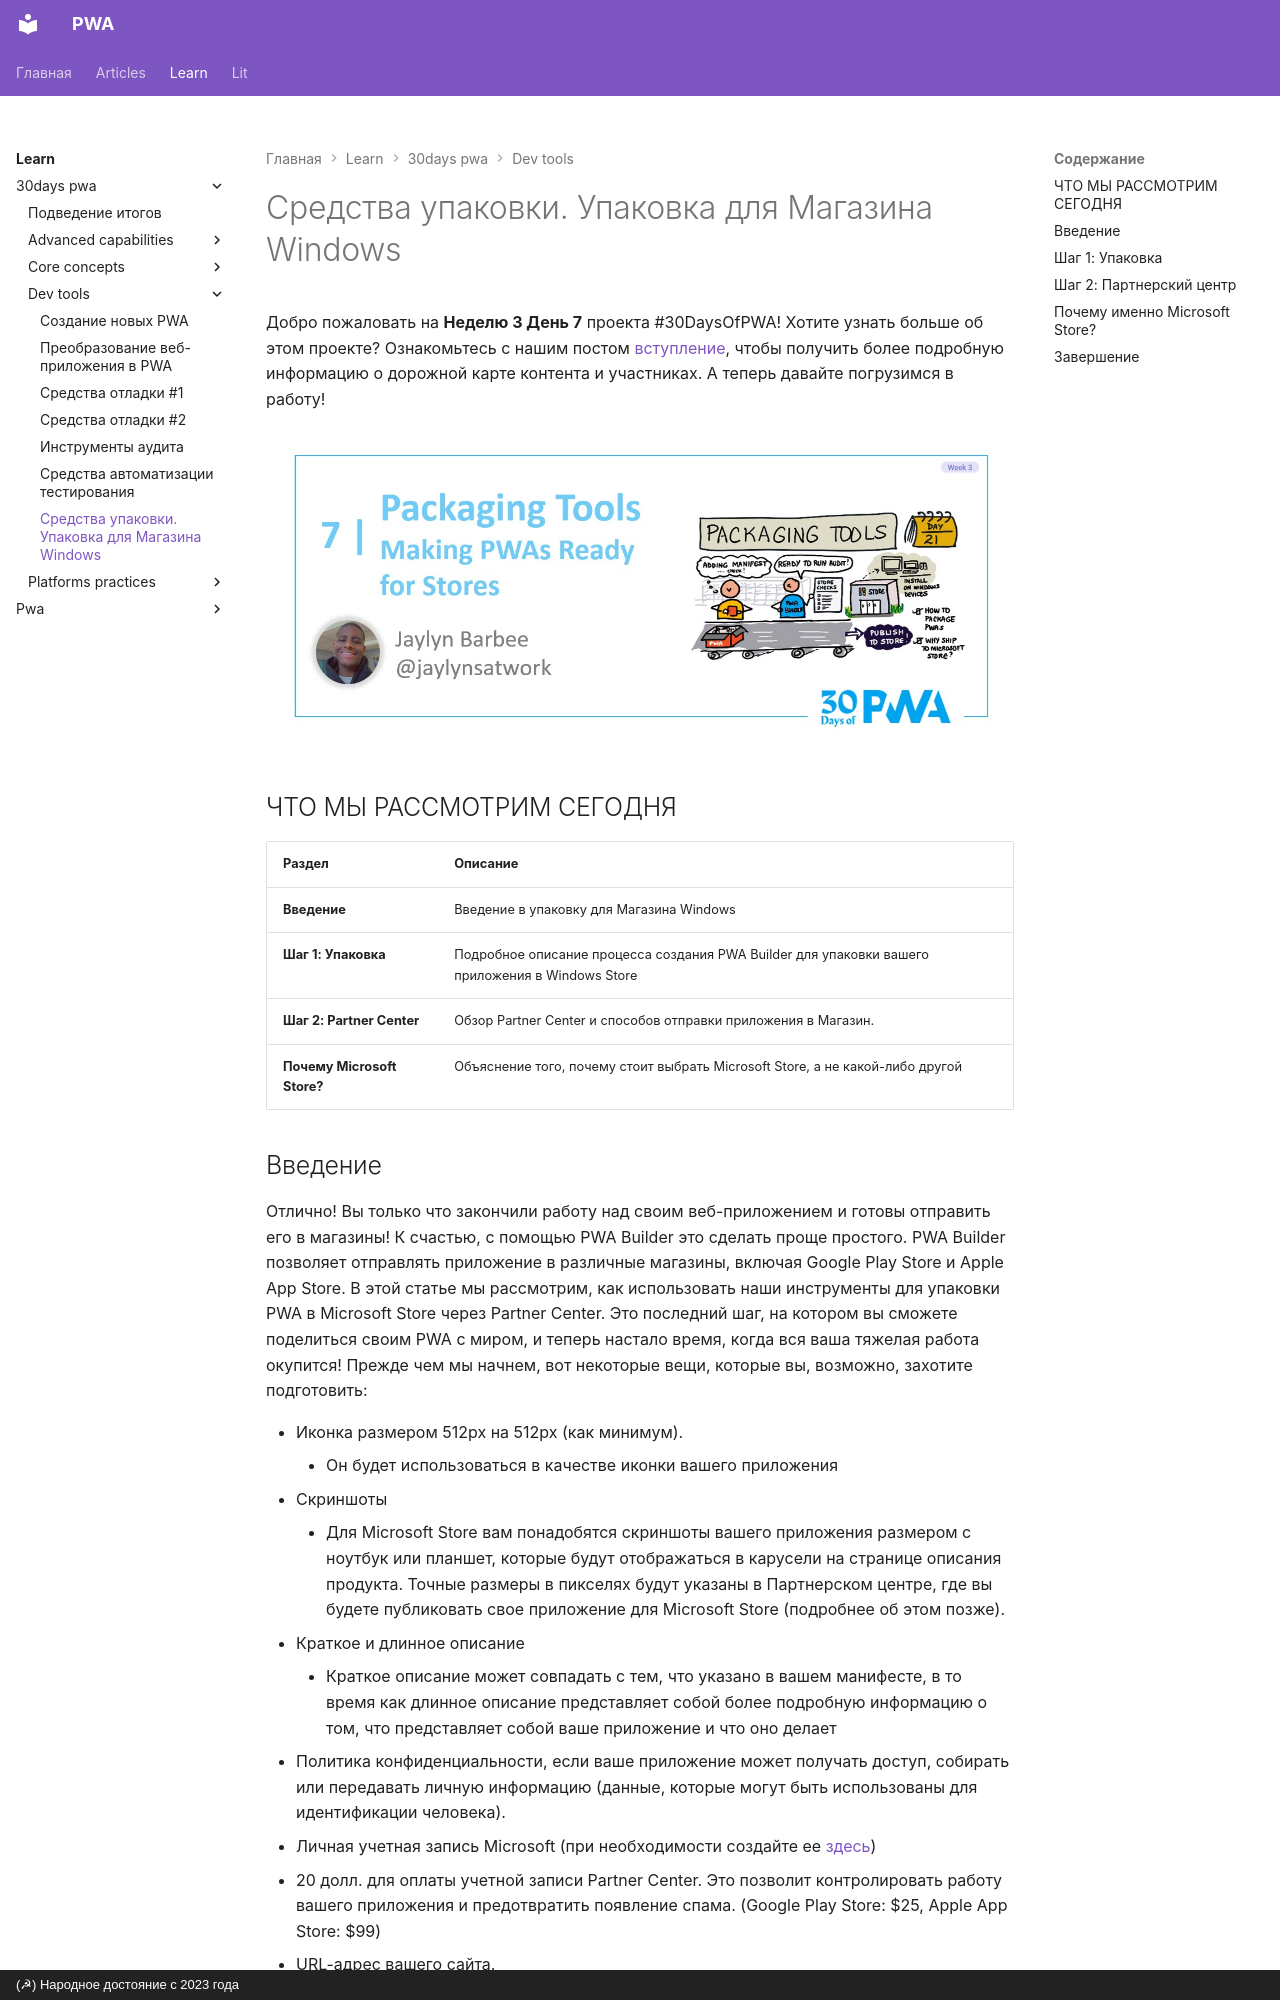

repository: xsltdev/pwadev.ru · page: learn/30days-pwa/dev-tools/07/index.html · generator: mkdocs · copyright: (☭) Народное достояние с 2023 года

# Средства упаковки. Упаковка для Магазина Windows

Добро пожаловать на **Неделю 3 День 7** проекта #30DaysOfPWA! Хотите узнать больше об этом проекте? Ознакомьтесь с нашим постом [вступление](../index.md), чтобы получить более подробную информацию о дорожной карте контента и участниках. А теперь давайте погрузимся в работу!

![изображение названия и автора](_media/day-07.jpg)

## ЧТО МЫ РАССМОТРИМ СЕГОДНЯ

| Раздел | Описание |
| --- | --- |
| **Введение** | Введение в упаковку для Магазина Windows |
| **Шаг 1: Упаковка** | Подробное описание процесса создания PWA Builder для упаковки вашего приложения в Windows Store |
| **Шаг 2: Partner Center** | Обзор Partner Center и способов отправки приложения в Магазин. |
| **Почему Microsoft Store?** | Объяснение того, почему стоит выбрать Microsoft Store, а не какой-либо другой |
